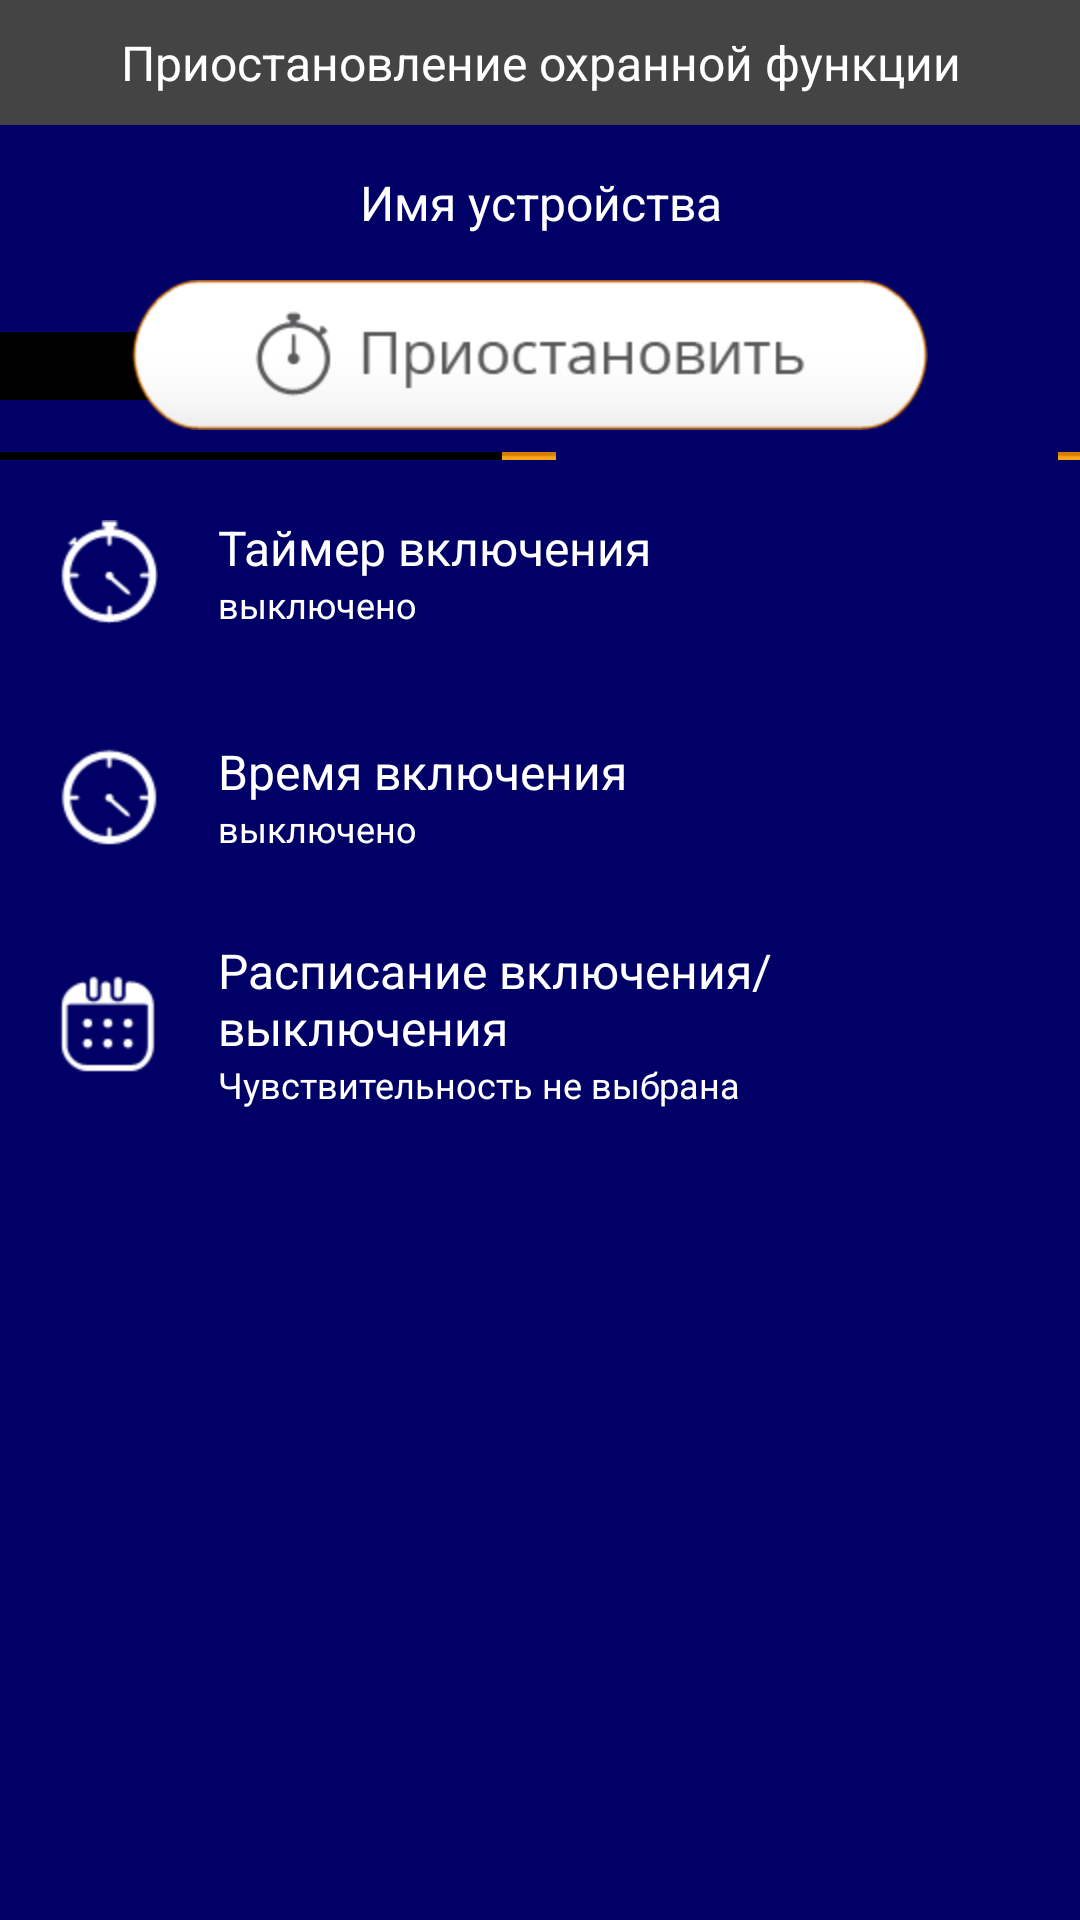

This screen was rendered from an Android layout file. Write that file and the resources it references.
<!-- AndroidManifest.xml: application theme AppBaseTheme -->
<!-- res/layout/fragment_suspension.xml -->
<?xml version="1.0" encoding="utf-8"?>
<LinearLayout xmlns:android="http://schemas.android.com/apk/res/android"
    android:layout_width="match_parent"
    android:layout_height="match_parent"
    android:orientation="vertical" >

    <TextView
        android:id="@+id/section_label"
        style="@style/TextHeaderStyle"
        android:layout_width="match_parent"
        android:layout_height="wrap_content"
        android:text="Приостановление охранной функции" />

    <TextView
        android:id="@+id/textDeviceName"
        android:layout_width="match_parent"
        android:layout_height="wrap_content"
        android:gravity="center"
        android:padding="15dp"
        android:text="Имя устройства"
        android:textSize="@dimen/list_text1_size" />

    <ImageButton
        android:id="@+id/buttonPause"
        android:layout_width="match_parent"
        android:layout_height="wrap_content"
        android:background="@drawable/list_selector_unpressed"
        android:paddingBottom="10dp"
        android:src="@drawable/button_pause" />

    <LinearLayout
        android:id="@+id/buttonTimer"
        style="@style/deviceAddItems"
        android:layout_width="match_parent"
        android:layout_height="wrap_content"
        android:gravity="center_vertical" >

        <FrameLayout
            android:layout_width="wrap_content"
            android:layout_height="wrap_content" >

            <ImageView
                android:id="@+id/imageView1"
                style="@style/listIconStyle"
                android:layout_width="wrap_content"
                android:layout_height="wrap_content"
                android:src="@drawable/ico_timer" />
        </FrameLayout>

        <LinearLayout
            android:layout_width="match_parent"
            android:layout_height="wrap_content"
            android:layout_marginLeft="10dp"
            android:orientation="vertical" >

            <TextView
                style="@style/listText1"
                android:layout_width="match_parent"
                android:layout_height="wrap_content"
                android:text="Таймер включения" />

            <TextView
                style="@style/listText2"
                android:layout_width="match_parent"
                android:layout_height="wrap_content"
                android:text="выключено" />
        </LinearLayout>
    </LinearLayout>

    <LinearLayout
        android:id="@+id/buttonTime"
        style="@style/deviceAddItems"
        android:layout_width="match_parent"
        android:layout_height="wrap_content"
        android:gravity="center_vertical" >

        <FrameLayout
            android:layout_width="wrap_content"
            android:layout_height="wrap_content" >

            <ImageView
                android:id="@+id/imageView1"
                style="@style/listIconStyle"
                android:layout_width="wrap_content"
                android:layout_height="wrap_content"
                android:src="@drawable/ico_time" />
        </FrameLayout>

        <LinearLayout
            android:layout_width="match_parent"
            android:layout_height="wrap_content"
            android:layout_marginLeft="10dp"
            android:orientation="vertical" >

            <TextView
                style="@style/listText1"
                android:layout_width="match_parent"
                android:layout_height="wrap_content"
                android:text="Время включения" />

            <TextView
                style="@style/listText2"
                android:layout_width="match_parent"
                android:layout_height="wrap_content"
                android:text="выключено" />
        </LinearLayout>
    </LinearLayout>

    <LinearLayout
        android:id="@+id/buttonSchedule"
        style="@style/deviceAddItems"
        android:layout_width="match_parent"
        android:layout_height="wrap_content"
        android:gravity="center_vertical" >

        <FrameLayout
            android:layout_width="wrap_content"
            android:layout_height="wrap_content" >

            <ImageView
                android:id="@+id/imageView1"
                style="@style/listIconStyle"
                android:layout_width="wrap_content"
                android:layout_height="wrap_content"
                android:src="@drawable/ico_schedule" />
        </FrameLayout>

        <LinearLayout
            android:layout_width="match_parent"
            android:layout_height="wrap_content"
            android:layout_marginLeft="10dp"
            android:orientation="vertical" >

            <TextView
                style="@style/listText1"
                android:layout_width="match_parent"
                android:layout_height="wrap_content"
                android:text="Расписание включения/выключения" />

            <TextView
                style="@style/listText2"
                android:layout_width="match_parent"
                android:layout_height="wrap_content"
                android:text="Чувствительность не выбрана" />
        </LinearLayout>
    </LinearLayout>

</LinearLayout>
<!-- resources referenced by this layout -->
<resources>
  <dimen name="list_text1_size">16dp</dimen>
  <!-- drawable button_pause (drawable) -->
  <?xml version="1.0" encoding="utf-8"?>
  <selector xmlns:android="http://schemas.android.com/apk/res/android">
  
      <item android:drawable="@drawable/button_pause_pressed" android:state_pressed="true"/>
      <item android:drawable="@drawable/button_pause_unpressed"/>
  
  </selector>
  <style name="TextHeaderStyle" parent="TextStyle">
          <item name="android:background">#444444</item>
          <item name="android:textSize">@dimen/list_text1_size</item>
          <item name="android:gravity">center</item>
          <item name="android:padding">10dp</item>
      </style>
  <style name="deviceAddItems" parent="TextStyle">
          <item name="android:padding">10dp</item>
          <item name="android:background">@drawable/list_selector</item>
          <item name="android:clickable">true</item>
      </style>
  <style name="listIconStyle">
          <item name="android:padding">10dp</item>
      </style>
  <style name="listText1" parent="TextStyle">
          <item name="android:textSize">@dimen/list_text1_size</item>
      </style>
  <style name="listText2" parent="TextStyle">
          <item name="android:textSize">@dimen/list_text2_size</item>
      </style>
  <style name="TextStyle" parent="@android:style/Widget.TextView">
          <item name="android:textColor">#fff</item>
          <item name="android:textSize">@dimen/list_text1_size</item>
      </style>
  <dimen name="list_text2_size">12dp</dimen>
  <color name="window_background">#000066</color>
  <style name="MyActionBar" parent="@android:style/Widget.ActionBar">
          <item name="android:background">#58595B</item>
      </style>
  <style name="EditTextStyle" parent="@android:style/Widget.EditText">
          <item name="android:textColor">#fff</item>
          <item name="android:textColorHint">#80ffffff</item>
          <item name="android:padding">15dp</item>
          <item name="android:background">@drawable/edit_text_background</item>
      </style>
  <style name="RadioButtonStyle" parent="@android:style/Widget.CompoundButton.RadioButton">
          <item name="android:textColor">#fff</item>
          <item name="android:textSize">@dimen/list_text1_size</item>
          <item name="android:background">@drawable/radio_button_selector</item>
          <item name="android:padding">20dp</item>
          <item name="android:drawablePadding">20dp</item>
          <item name="android:drawableLeft">@drawable/button_radio</item>
          <item name="android:button">@null</item>
      </style>
  <style name="CheckBoxStyle" parent="@android:style/Widget.CompoundButton.CheckBox">
          <item name="android:textColor">#fff</item>
          <item name="android:textSize">16sp</item>
          <item name="android:button">@drawable/button_checkbox</item>
      </style>
  <style name="ListViewStyle" parent="@android:style/Widget.ListView">
          <item name="android:listSelector">@android:color/transparent</item>
          <item name="android:divider">@android:color/transparent</item>
          <item name="android:dividerHeight">0dp</item>
      </style>
  <!-- drawable button_radio (drawable) -->
  <?xml version="1.0" encoding="utf-8"?>
  <selector xmlns:android="http://schemas.android.com/apk/res/android">
  
      <item android:drawable="@drawable/radio_button_checked" android:state_pressed="true"/>
      <item android:drawable="@drawable/radio_button_checked" android:state_focused="true"/>
      <item android:drawable="@drawable/radio_button_checked" android:state_selected="true"/>
      <item android:drawable="@drawable/radio_button_checked" android:state_checked="true"/>
      <item android:drawable="@drawable/radio_button_unchecked"/>
  
  </selector>
</resources>
